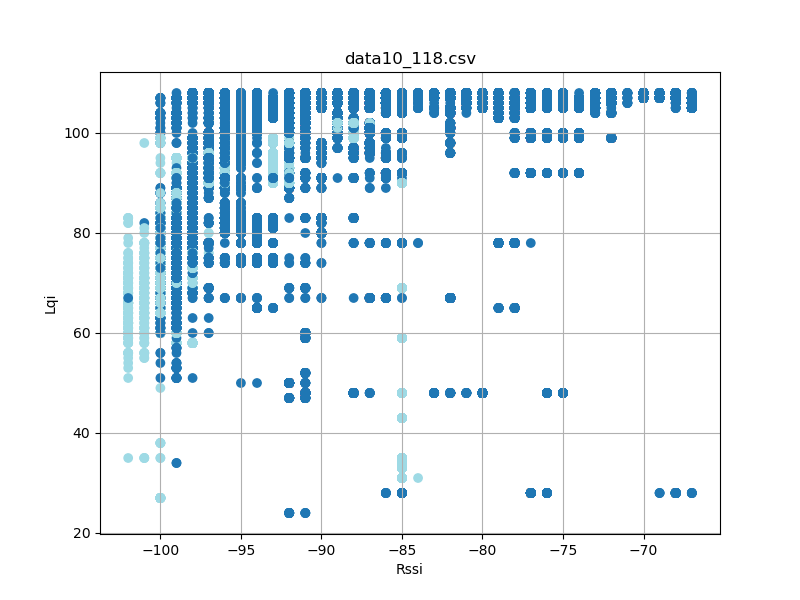

Data behind this chart, as committed beside it:
timestamp, rssi, lqi, device_id
'2023-08-26 12:23:17058', -88, 107, 4
'2023-08-26 12:23:17058', -92, 107, 4
'2023-08-26 12:23:17058', -92, 107, 4
'2023-08-26 12:23:17059', -97, 92, 4
'2023-08-26 12:23:17150', -91, 107, 4
'2023-08-26 12:23:17150', -91, 107, 4
'2023-08-26 12:23:17151', -98, 92, 4
'2023-08-26 12:23:17151', -88, 107, 4
'2023-08-26 12:23:17244', -88, 107, 4
'2023-08-26 12:23:17244', -91, 107, 4
'2023-08-26 12:23:17244', -92, 107, 4
'2023-08-26 12:23:17245', -97, 92, 4
'2023-08-26 12:23:17338', -88, 107, 4
'2023-08-26 12:23:17338', -91, 107, 4
'2023-08-26 12:23:17339', -92, 107, 4
'2023-08-26 12:23:17339', -98, 92, 4
'2023-08-26 12:23:17432', -98, 92, 4
'2023-08-26 12:23:17432', -88, 107, 4
'2023-08-26 12:23:17432', -91, 107, 4
'2023-08-26 12:23:17433', -91, 107, 4
'2023-08-26 12:23:17526', -98, 92, 4
'2023-08-26 12:23:17526', -88, 107, 4
'2023-08-26 12:23:17526', -92, 107, 4
'2023-08-26 12:23:17527', -92, 107, 4
'2023-08-26 12:23:17619', -92, 107, 4
'2023-08-26 12:23:17619', -92, 107, 4
'2023-08-26 12:23:17620', -98, 92, 4
'2023-08-26 12:23:17620', -88, 107, 4
'2023-08-26 12:23:17713', -88, 107, 4
'2023-08-26 12:23:17713', -91, 107, 4
'2023-08-26 12:23:17713', -91, 107, 4
'2023-08-26 12:23:17714', -97, 92, 4
'2023-08-26 12:23:17807', -98, 92, 4
'2023-08-26 12:23:17807', -88, 107, 4
'2023-08-26 12:23:17807', -91, 107, 4
'2023-08-26 12:23:17807', -91, 107, 4
'2023-08-26 12:23:17901', -97, 92, 4
'2023-08-26 12:23:17901', -88, 107, 4
'2023-08-26 12:23:17901', -92, 107, 4
'2023-08-26 12:23:17902', -91, 107, 4
'2023-08-26 12:23:17995', -98, 92, 4
'2023-08-26 12:23:17995', -88, 107, 4
'2023-08-26 12:23:17995', -92, 107, 4
'2023-08-26 12:23:17996', -91, 107, 4
'2023-08-26 12:23:18088', -92, 107, 4
'2023-08-26 12:23:18088', -92, 107, 4
'2023-08-26 12:23:18089', -98, 92, 4
'2023-08-26 12:23:18089', -88, 107, 4
'2023-08-26 12:23:18182', -88, 107, 4
'2023-08-26 12:23:18182', -91, 107, 4
'2023-08-26 12:23:18182', -91, 107, 4
'2023-08-26 12:23:18183', -98, 92, 4
'2023-08-26 12:23:18276', -88, 107, 4
'2023-08-26 12:23:18276', -97, 92, 4
'2023-08-26 12:23:18276', -92, 107, 4
'2023-08-26 12:23:18276', -91, 107, 4
'2023-08-26 12:23:18370', -98, 92, 4
'2023-08-26 12:23:18370', -88, 107, 4
'2023-08-26 12:23:18370', -91, 107, 4
'2023-08-26 12:23:18370', -91, 107, 4
... 95,945 more rows
